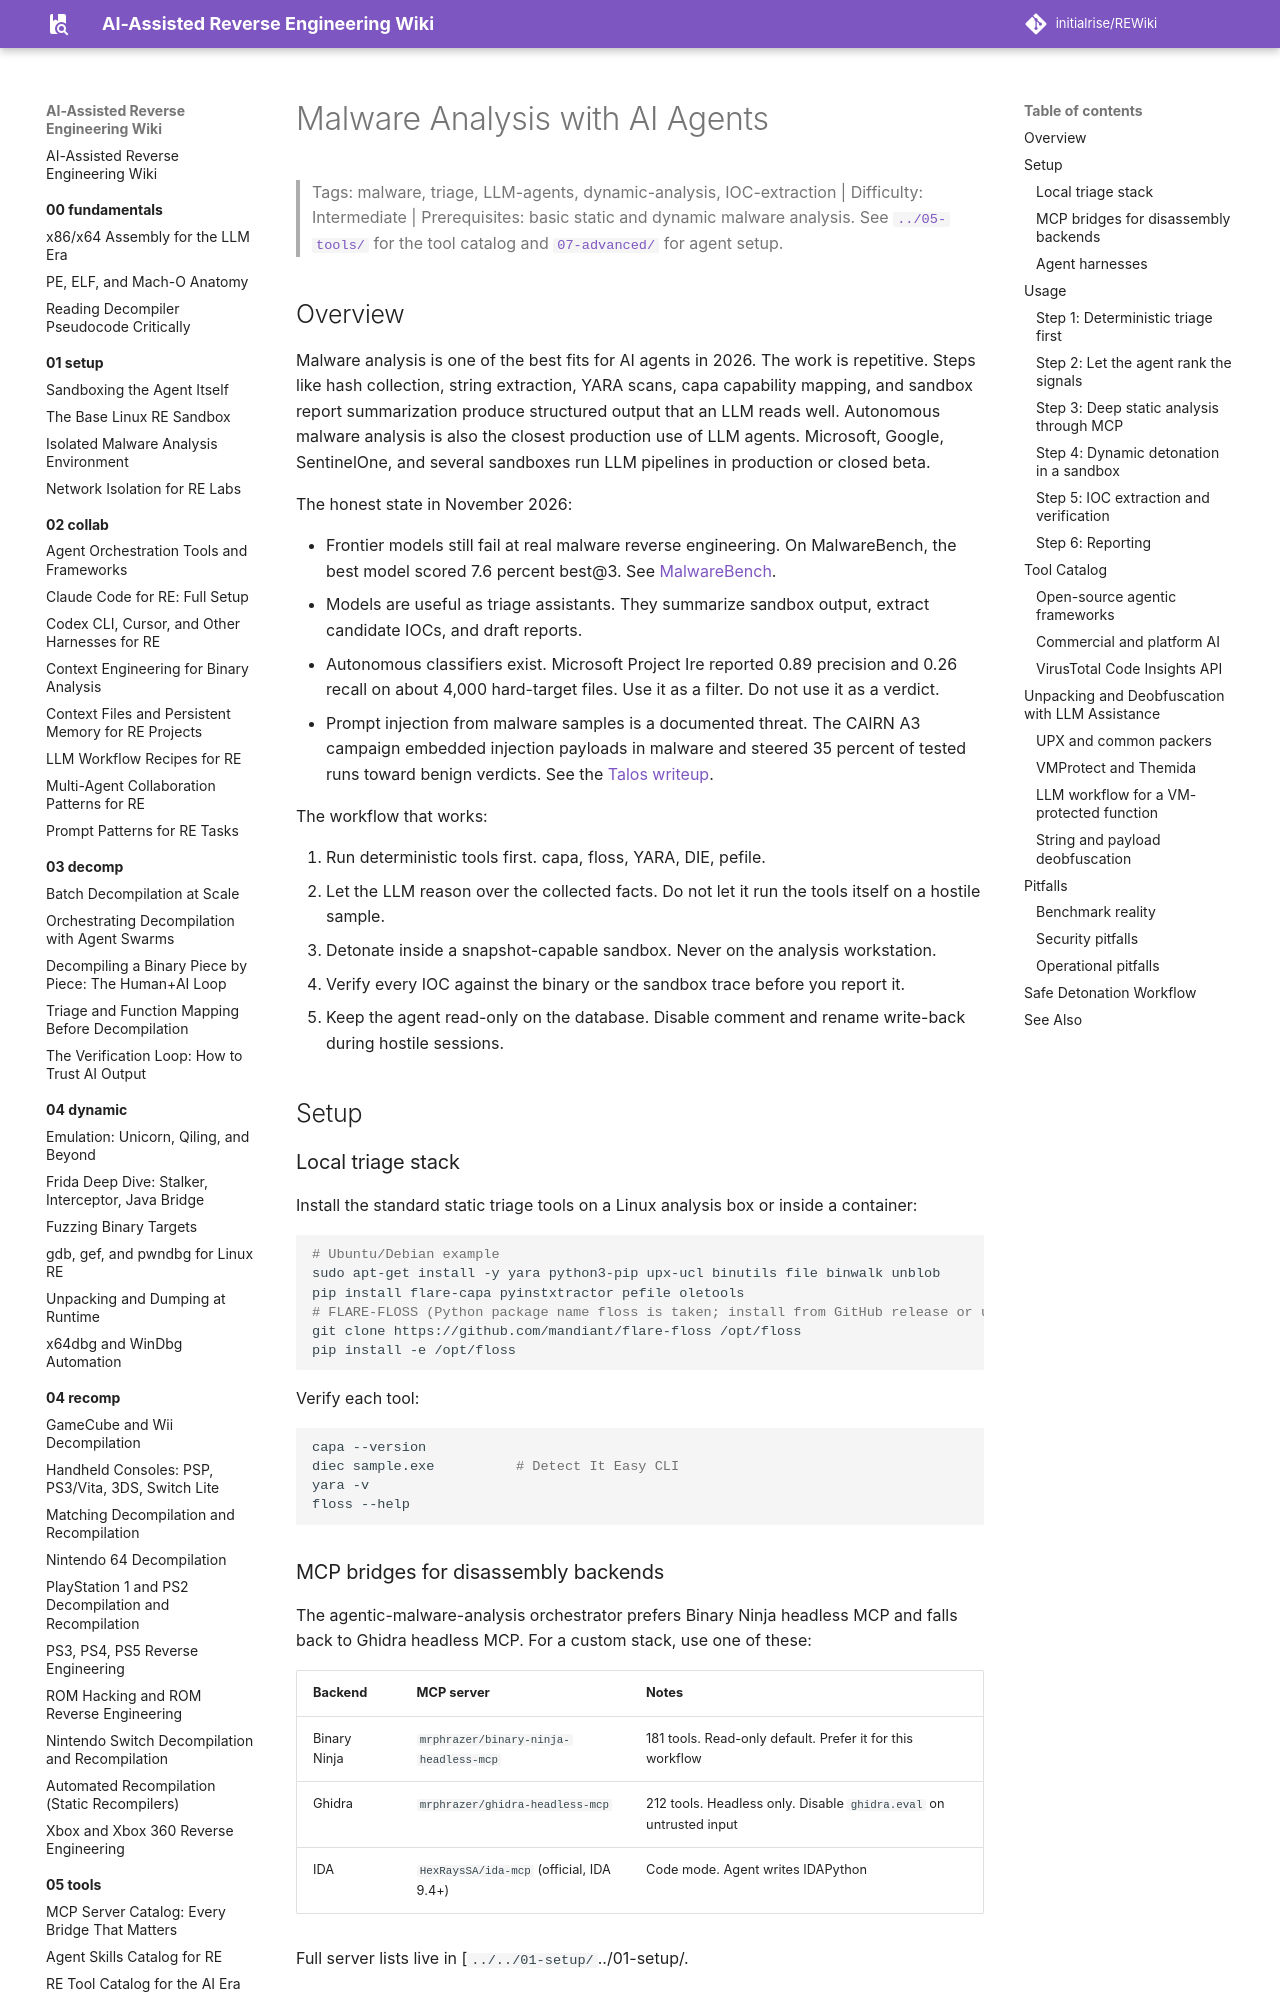

repository: initialrise/REWiki · page: 06-topics/malware-analysis/index.html · generator: mkdocs

# Malware Analysis with AI Agents

> Tags: malware, triage, LLM-agents, dynamic-analysis, IOC-extraction | Difficulty: Intermediate | Prerequisites: basic static and dynamic malware analysis. See [`../05-tools/`](../05-tools/index.md) for the tool catalog and [`07-advanced/`](../07-advanced/index.md) for agent setup.

## Overview

Malware analysis is one of the best fits for AI agents in 2026. The work is repetitive. Steps like hash collection, string extraction, YARA scans, capa capability mapping, and sandbox report summarization produce structured output that an LLM reads well. Autonomous malware analysis is also the closest production use of LLM agents. Microsoft, Google, SentinelOne, and several sandboxes run LLM pipelines in production or closed beta.

The honest state in November 2026:

- Frontier models still fail at real malware reverse engineering. On MalwareBench, the best model scored 7.6 percent best@3. See [MalwareBench](https://malwarebench.com).
- Models are useful as triage assistants. They summarize sandbox output, extract candidate IOCs, and draft reports.
- Autonomous classifiers exist. Microsoft Project Ire reported 0.89 precision and 0.26 recall on about 4,000 hard-target files. Use it as a filter. Do not use it as a verdict.
- Prompt injection from malware samples is a documented threat. The CAIRN A3 campaign embedded injection payloads in malware and steered 35 percent of tested runs toward benign verdicts. See the [Talos writeup](https://blog.talosintelligence.com/ignore-all-instructions-and-read-this-blog-the-state-of-ai-analysis-evasion-in-malware/).

The workflow that works:

1. Run deterministic tools first. capa, floss, YARA, DIE, pefile.
2. Let the LLM reason over the collected facts. Do not let it run the tools itself on a hostile sample.
3. Detonate inside a snapshot-capable sandbox. Never on the analysis workstation.
4. Verify every IOC against the binary or the sandbox trace before you report it.
5. Keep the agent read-only on the database. Disable comment and rename write-back during hostile sessions.

## Setup

### Local triage stack

Install the standard static triage tools on a Linux analysis box or inside a container:

```bash
# Ubuntu/Debian example
sudo apt-get install -y yara python3-pip upx-ucl binutils file binwalk unblob
pip install flare-capa pyinstxtractor pefile oletools
# FLARE-FLOSS (Python package name floss is taken; install from GitHub release or use the Flare-VM binary)
git clone https://github.com/mandiant/flare-floss /opt/floss
pip install -e /opt/floss
```

Verify each tool:

```bash
capa --version
diec sample.exe          # Detect It Easy CLI
yara -v
floss --help
```

### MCP bridges for disassembly backends

The agentic-malware-analysis orchestrator prefers Binary Ninja headless MCP and falls back to Ghidra headless MCP. For a custom stack, use one of these:

| Backend | MCP server | Notes |
|---|---|---|
| Binary Ninja | `mrphrazer/binary-ninja-headless-mcp` | 181 tools. Read-only default. Prefer it for this workflow |
| Ghidra | `mrphrazer/ghidra-headless-mcp` | 212 tools. Headless only. Disable `ghidra.eval` on untrusted input |
| IDA | `HexRaysSA/ida-mcp` (official, IDA 9.4+) | Code mode. Agent writes IDAPython |

Full server lists live in [`../../01-setup/`../01-setup/.
